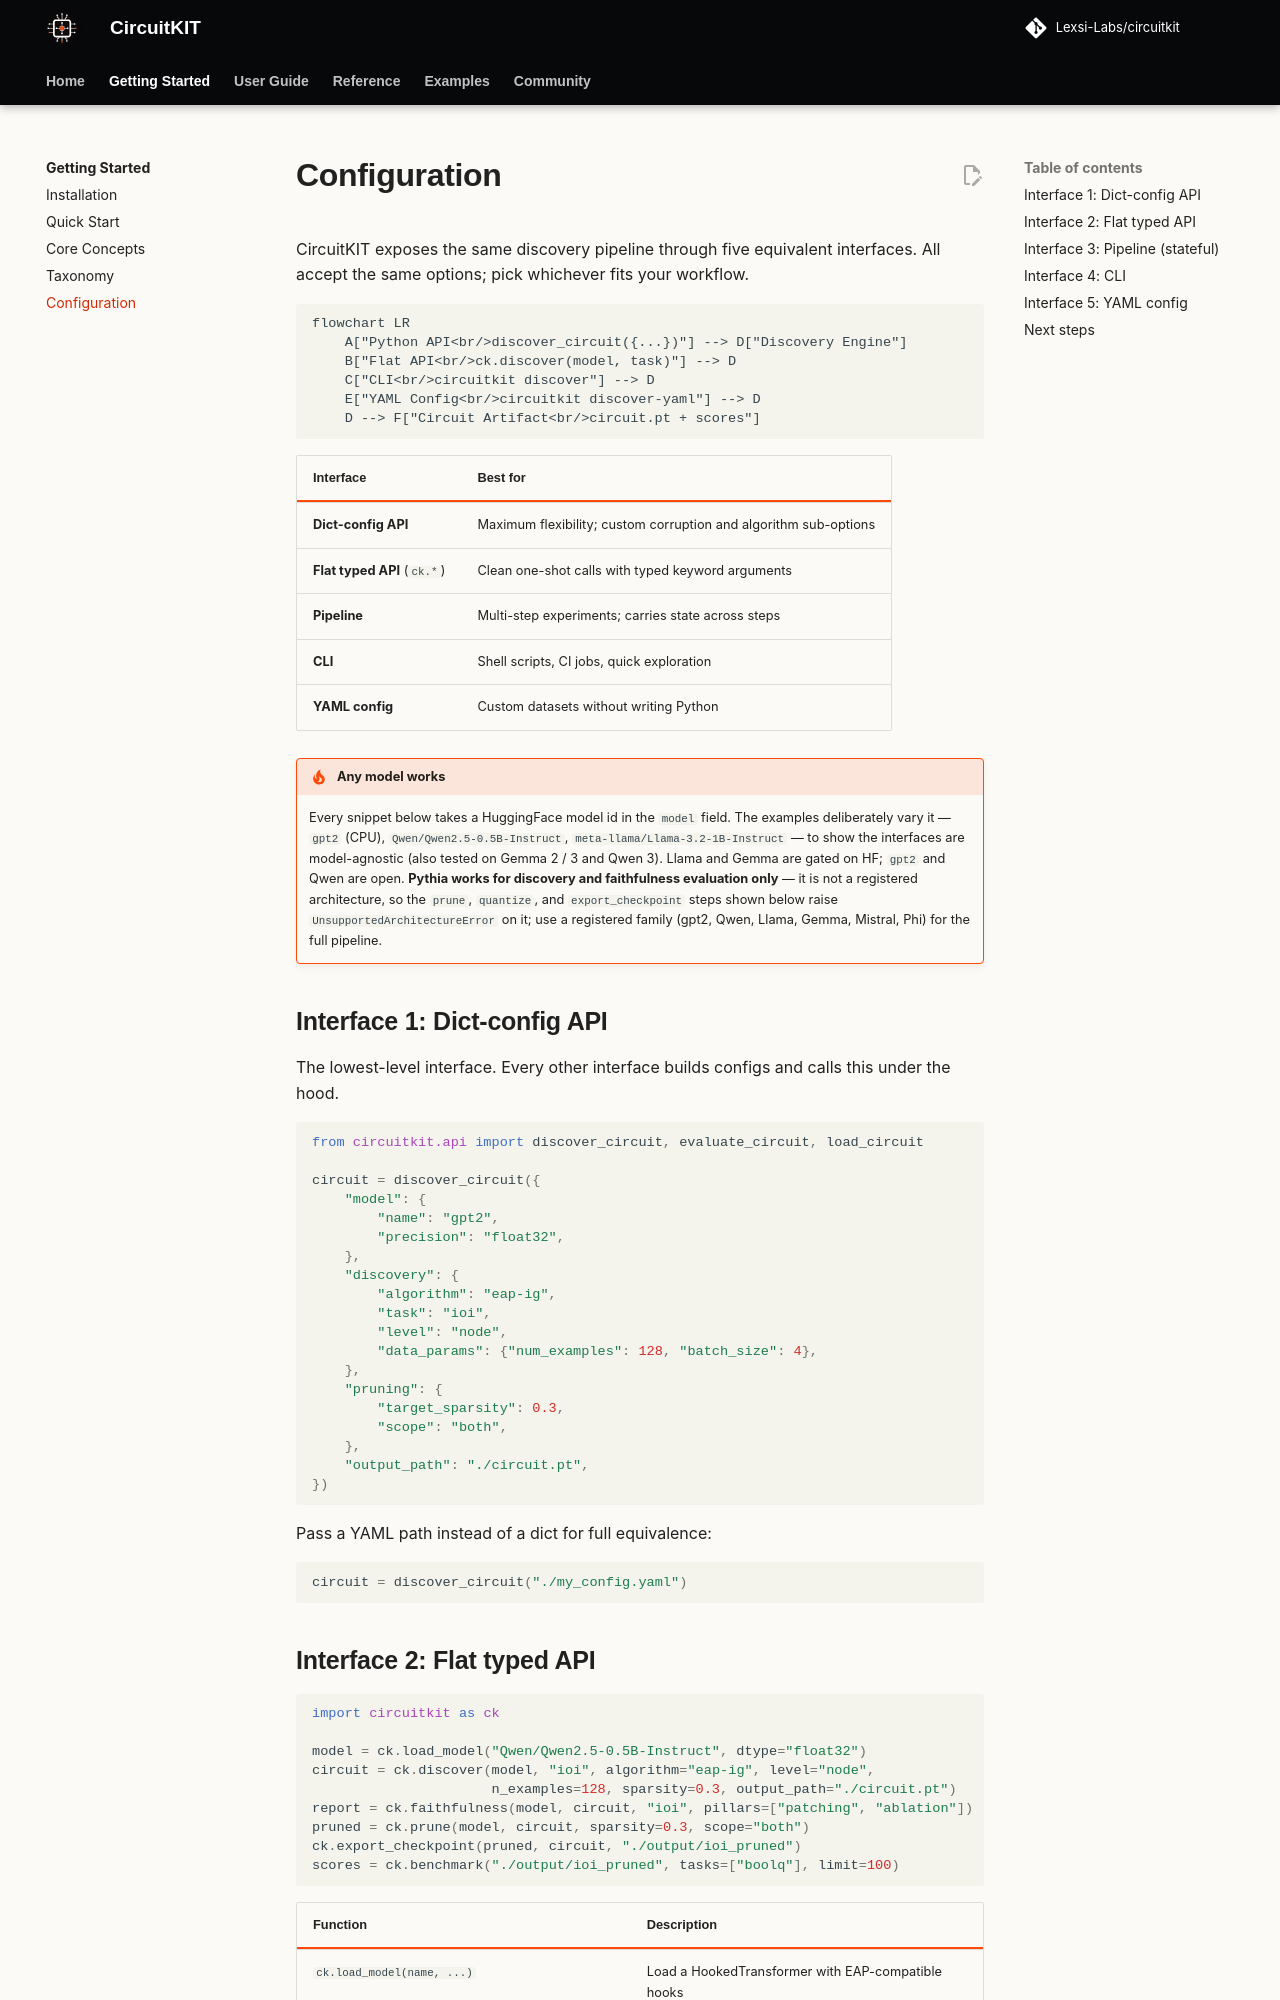

repository: Lexsi-Labs/CircuitKIT · page: getting-started/configuration/index.html · generator: mkdocs

# Configuration

CircuitKIT exposes the same discovery pipeline through five equivalent interfaces. All accept the same options; pick whichever fits your workflow.

```mermaid
flowchart LR
    A["Python API<br/>discover_circuit({...})"] --> D["Discovery Engine"]
    B["Flat API<br/>ck.discover(model, task)"] --> D
    C["CLI<br/>circuitkit discover"] --> D
    E["YAML Config<br/>circuitkit discover-yaml"] --> D
    D --> F["Circuit Artifact<br/>circuit.pt + scores"]
```

| Interface | Best for |
|---|---|
| **Dict-config API** | Maximum flexibility; custom corruption and algorithm sub-options |
| **Flat typed API** (`ck.*`) | Clean one-shot calls with typed keyword arguments |
| **Pipeline** | Multi-step experiments; carries state across steps |
| **CLI** | Shell scripts, CI jobs, quick exploration |
| **YAML config** | Custom datasets without writing Python |

!!! tip "Any model works"
    Every snippet below takes a HuggingFace model id in the `model` field. The
    examples deliberately vary it — `gpt2` (CPU), `Qwen/Qwen2.5-0.5B-Instruct`,
    `meta-llama/Llama-3.2-1B-Instruct` — to show the interfaces are model-agnostic
    (also tested on Gemma 2 / 3 and Qwen 3). Llama and Gemma are gated on HF;
    `gpt2` and Qwen are open. **Pythia works for discovery and faithfulness
    evaluation only** — it is not a registered architecture, so the `prune`,
    `quantize`, and `export_checkpoint` steps shown below raise
    `UnsupportedArchitectureError` on it; use a registered family (gpt2, Qwen,
    Llama, Gemma, Mistral, Phi) for the full pipeline.

## Interface 1: Dict-config API

The lowest-level interface. Every other interface builds configs and calls this under the hood.

```python
from circuitkit.api import discover_circuit, evaluate_circuit, load_circuit

circuit = discover_circuit({
    "model": {
        "name": "gpt2",
        "precision": "float32",
    },
    "discovery": {
        "algorithm": "eap-ig",
        "task": "ioi",
        "level": "node",
        "data_params": {"num_examples": 128, "batch_size": 4},
    },
    "pruning": {
        "target_sparsity": 0.3,
        "scope": "both",
    },
    "output_path": "./circuit.pt",
})
```

Pass a YAML path instead of a dict for full equivalence:
```python
circuit = discover_circuit("./my_config.yaml")
```
